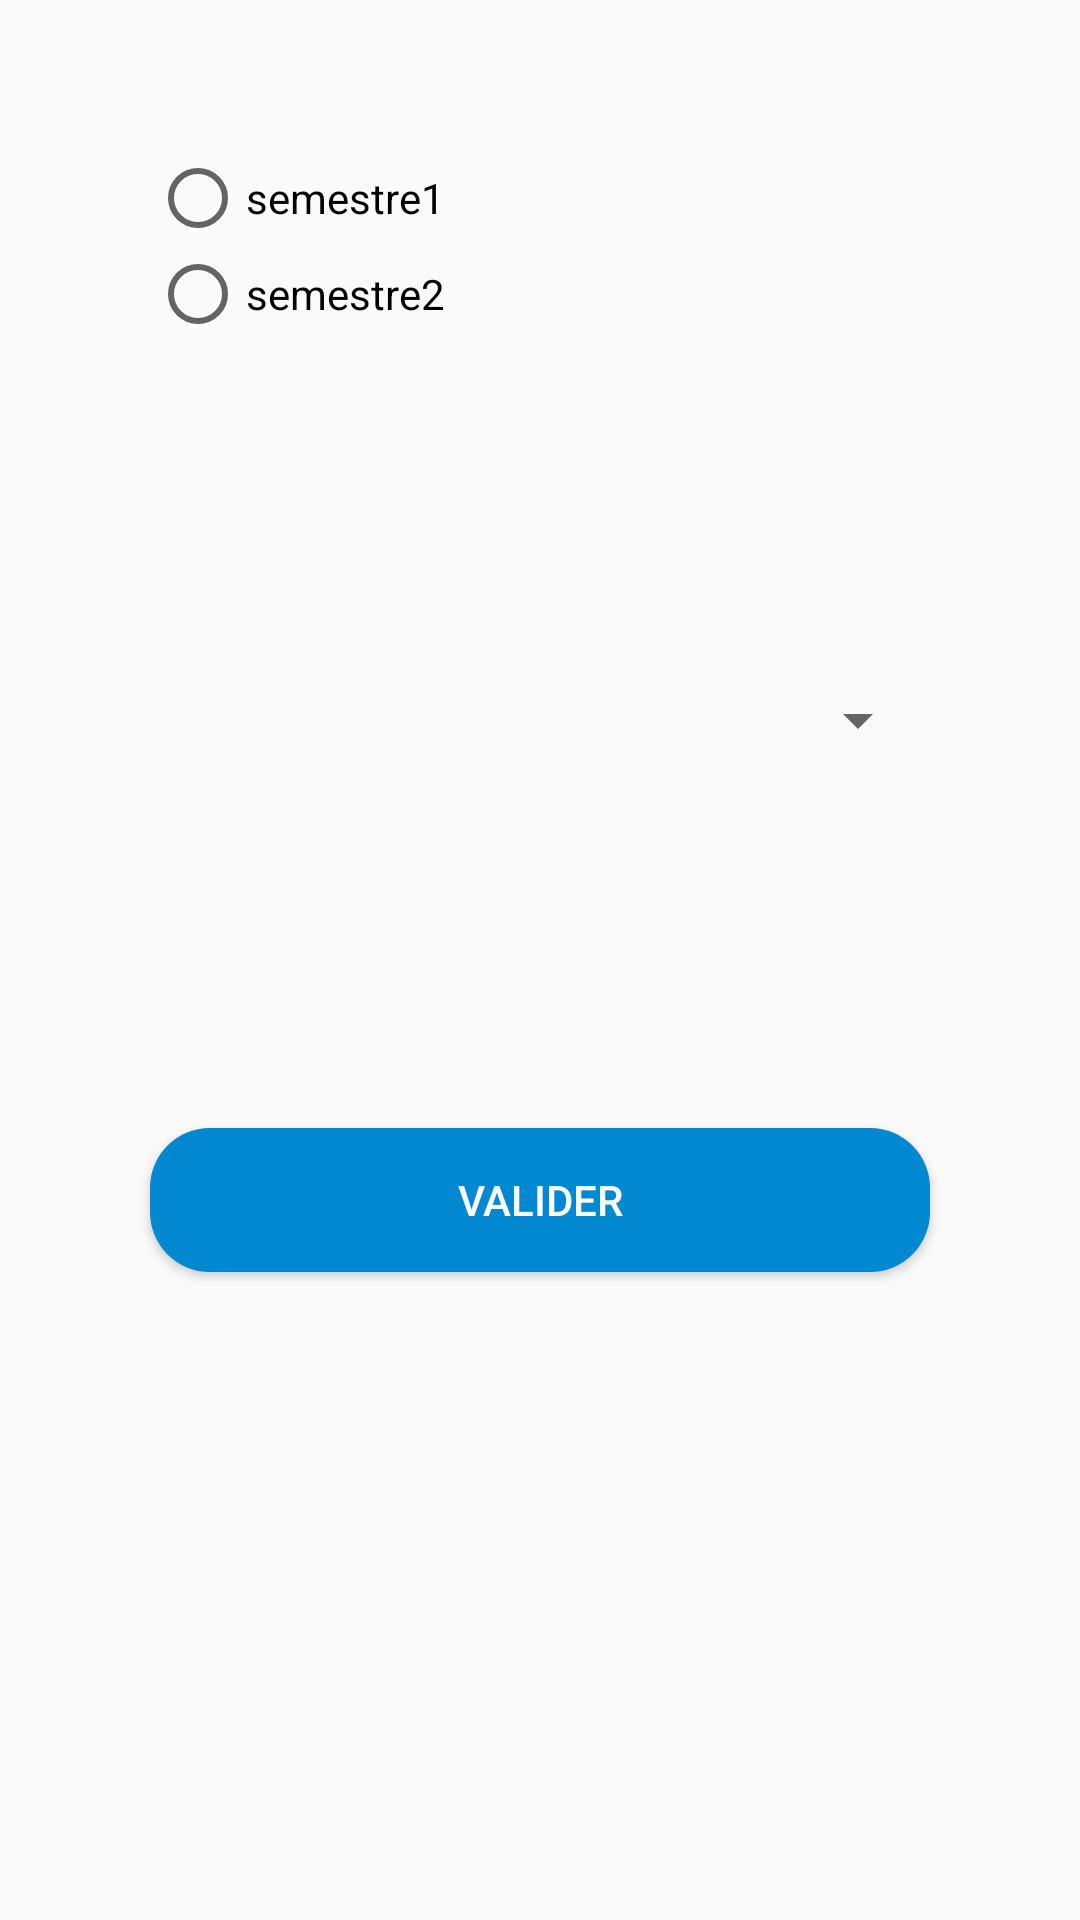

Write the Android layout XML for this screen, with the resource values it uses.
<!-- AndroidManifest.xml: application theme AppTheme -->
<!-- res/layout/activity_calendrierexamens.xml -->
<?xml version="1.0" encoding="utf-8"?>
<RelativeLayout xmlns:android="http://schemas.android.com/apk/res/android"
    xmlns:app="http://schemas.android.com/apk/res-auto"
    xmlns:tools="http://schemas.android.com/tools"
    android:layout_width="match_parent"
    android:layout_height="match_parent"
    android:orientation="vertical"
    tools:context="com.essths.pc.applicationessths.calendrierexamens">


 <RadioGroup
     android:layout_width="match_parent"
     android:layout_height="wrap_content"
     android:layout_marginLeft="50dp"
     android:layout_marginRight="50dp"
     android:layout_marginTop="50dp"
     android:id="@+id/radioGroup">

  <RadioButton
      android:id="@+id/radioButton"
      android:layout_width="wrap_content"
      android:layout_height="wrap_content"
      android:layout_weight="1"
      android:text="semestre1" />

  <RadioButton
      android:id="@+id/radioButton2"
      android:layout_width="wrap_content"
      android:layout_height="wrap_content"
      android:layout_weight="1"
      android:text="semestre2" />
 </RadioGroup>

 <Spinner
     android:id="@+id/sptest"
     android:layout_width="match_parent"
     android:layout_height="wrap_content"
     android:layout_alignParentLeft="true"
     android:layout_alignParentStart="true"
     android:layout_below="@+id/radioGroup"
     android:layout_marginLeft="50dp"
     android:layout_marginRight="50dp"
     android:layout_marginTop="114dp" />

 <Button
     android:id="@+id/res"
     android:layout_width="match_parent"
     android:layout_height="wrap_content"
     android:layout_below="@+id/sptest"
     android:layout_centerHorizontal="true"
     android:layout_marginLeft="50dp"
     android:layout_marginRight="50dp"
     android:layout_marginTop="124dp"
     android:background="@drawable/boutonconn"
     android:text="Valider"
     android:textColor="#ffffff" />
</RelativeLayout>
<!-- resources referenced by this layout -->
<resources>
  <!-- drawable boutonconn (drawable) -->
  <?xml version="1.0" encoding="utf-8"?>
  <selector xmlns:android="http://schemas.android.com/apk/res/android">
  <item>
      <shape android:shape="rectangle">
          <stroke android:color="#0288d1"/>
          <solid android:color="#0288d1"/>
          <corners android:radius="20dp"/>
      </shape>
  </item>
  </selector>
  <style name="AppTheme" parent="Theme.AppCompat.Light.NoActionBar">
          
          <item name="colorPrimary">#0288d1</item>
          <item name="colorPrimaryDark">#0288d1</item>
          <item name="colorAccent">#0288d1</item>
      </style>
</resources>
